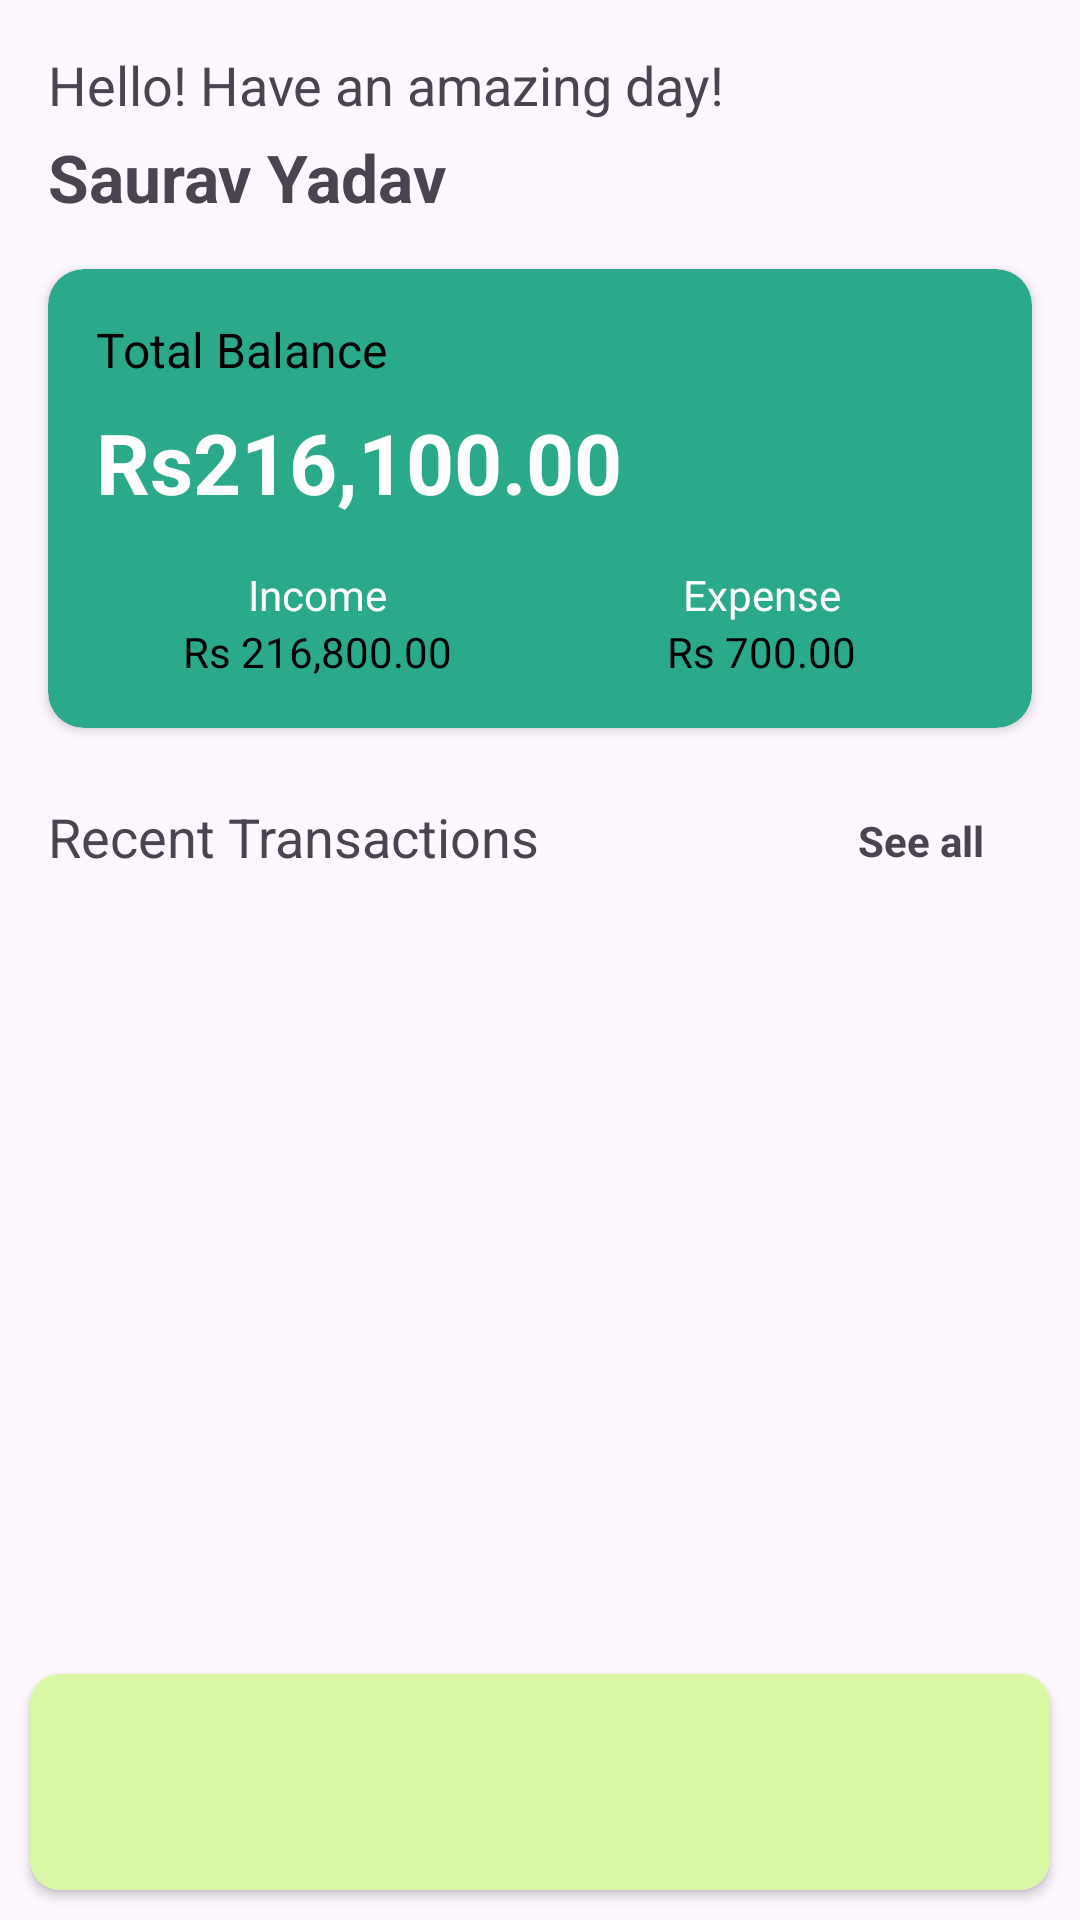

Layout XML and referenced resources for this Android screen:
<!-- AndroidManifest.xml: application theme Theme.AttendEaze -->
<!-- res/layout/activity_main.xml -->
<?xml version="1.0" encoding="utf-8"?>
<androidx.constraintlayout.widget.ConstraintLayout
    xmlns:android="http://schemas.android.com/apk/res/android"
    xmlns:app="http://schemas.android.com/apk/res-auto"
    xmlns:tools="http://schemas.android.com/tools"
    android:id="@+id/main"
    android:layout_width="match_parent"
    android:layout_height="match_parent"
    tools:context=".MainActivity">

    <androidx.constraintlayout.widget.ConstraintLayout
        android:layout_width="match_parent"
        android:layout_height="match_parent">

        
        <TextView
            android:id="@+id/tv_greeting"
            android:layout_width="wrap_content"
            android:layout_height="wrap_content"
            android:text="Hello! Have an amazing day!"
            android:textSize="18sp"
            android:layout_marginTop="16dp"
            android:layout_marginStart="16dp"
            app:layout_constraintTop_toTopOf="parent"
            app:layout_constraintStart_toStartOf="parent" />

        <TextView
            android:id="@+id/tv_user_name"
            android:layout_width="wrap_content"
            android:layout_height="wrap_content"
            android:layout_marginStart="16dp"
            android:layout_marginTop="4dp"
            android:text="Saurav Yadav"
            android:textSize="22sp"
            android:textStyle="bold"
            app:layout_constraintStart_toStartOf="parent"
            app:layout_constraintTop_toBottomOf="@id/tv_greeting" />

        
        <androidx.cardview.widget.CardView
            android:id="@+id/card_total_balance"
            android:layout_width="0dp"
            android:layout_height="wrap_content"
            android:layout_margin="16dp"
            app:cardCornerRadius="12dp"
            app:cardBackgroundColor="@color/grenblue"
            app:layout_constraintTop_toBottomOf="@id/tv_user_name"
            app:layout_constraintStart_toStartOf="parent"
            app:layout_constraintEnd_toEndOf="parent">

            <LinearLayout
                android:layout_width="match_parent"
                android:layout_height="wrap_content"
                android:orientation="vertical"

                android:padding="16dp">

                <TextView
                    android:id="@+id/tv_total_balance_label"
                    android:layout_width="wrap_content"
                    android:layout_height="wrap_content"
                    android:text="Total Balance"
                    android:textSize="16sp"
                    android:textColor="@android:color/black" />

                <TextView
                    android:id="@+id/tv_total_balance"
                    android:layout_width="wrap_content"
                    android:layout_height="wrap_content"
                    android:layout_marginTop="8dp"
                    android:text="Rs216,100.00"
                    android:textSize="28sp"
                    android:textStyle="bold"
                    android:textColor="@android:color/white" />

                <LinearLayout
                    android:layout_width="match_parent"
                    android:layout_height="wrap_content"
                    android:orientation="horizontal"
                    android:layout_marginTop="16dp"
                    android:weightSum="2">

                    
                    <LinearLayout
                        android:layout_width="0dp"
                        android:layout_height="wrap_content"
                        android:layout_weight="1"
                        android:gravity="center_horizontal"
                        android:orientation="vertical">

                        <TextView
                            android:id="@+id/tv_income_label"
                            android:layout_width="wrap_content"
                            android:layout_height="wrap_content"
                            android:text="Income"
                            android:textSize="14sp"
                            android:textColor="@android:color/white" />

                        <TextView
                            android:id="@+id/tv_income_value"
                            android:layout_width="wrap_content"
                            android:layout_height="wrap_content"
                            android:text="Rs 216,800.00"
                            android:textSize="14sp"
                            android:textColor="@android:color/black" />
                    </LinearLayout>

                    
                    <LinearLayout
                        android:layout_width="0dp"
                        android:layout_height="wrap_content"
                        android:layout_weight="1"
                        android:gravity="center_horizontal"
                        android:orientation="vertical">

                        <TextView
                            android:id="@+id/tv_expense_label"
                            android:layout_width="wrap_content"
                            android:layout_height="wrap_content"
                            android:text="Expense"
                            android:textSize="14sp"
                            android:textColor="@android:color/white" />

                        <TextView
                            android:id="@+id/tv_expense_value"
                            android:layout_width="wrap_content"
                            android:layout_height="wrap_content"
                            android:text="Rs 700.00"
                            android:textSize="14sp"
                            android:textColor="@android:color/black" />
                    </LinearLayout>
                </LinearLayout>
            </LinearLayout>
        </androidx.cardview.widget.CardView>

        
        <TextView
            android:id="@+id/tv_recent_transactions"
            android:layout_width="wrap_content"
            android:layout_height="wrap_content"
            android:layout_marginStart="16dp"
            android:layout_marginTop="24dp"
            android:text="Recent Transactions"
            android:textSize="18sp"
            app:layout_constraintTop_toBottomOf="@id/card_total_balance"
            app:layout_constraintStart_toStartOf="parent" />

        <TextView
            android:id="@+id/tv_see_all"
            android:layout_width="wrap_content"
            android:layout_height="wrap_content"
            android:layout_marginTop="28dp"
            android:layout_marginEnd="32dp"
            android:text="See all"
            android:textSize="14sp"
            android:textStyle="bold"
            app:layout_constraintEnd_toEndOf="parent"
            app:layout_constraintTop_toBottomOf="@id/card_total_balance" />

        <androidx.recyclerview.widget.RecyclerView
            android:id="@+id/recyclerview"
            android:layout_width="match_parent"
            android:layout_height="0dp"
            android:layout_margin="16dp"
            app:layout_constraintTop_toBottomOf="@id/tv_recent_transactions"
            app:layout_constraintStart_toStartOf="parent"
            app:layout_constraintEnd_toEndOf="parent"
            app:layout_constraintBottom_toTopOf="@id/card_bottom_buttons" />

        
        <androidx.cardview.widget.CardView
            android:id="@+id/card_bottom_buttons"
            android:layout_width="match_parent"
            android:layout_height="wrap_content"
            android:layout_margin="10dp"
            app:cardCornerRadius="10dp"
            app:layout_constraintTop_toBottomOf="@id/recyclerview"
            app:layout_constraintStart_toStartOf="parent"
            app:layout_constraintEnd_toEndOf="parent"
            app:layout_constraintBottom_toBottomOf="parent">

            <LinearLayout
                android:layout_width="match_parent"
                android:layout_height="wrap_content"
                android:orientation="horizontal"
                android:padding="16dp"
                android:background="@color/lightgreen"
                android:gravity="center">

                
                <ImageButton
                    android:id="@+id/income"
                    android:layout_width="0dp"
                    android:layout_height="40dp"
                    android:layout_weight="1"
                    android:background="@android:color/transparent"
                    android:contentDescription="Income"
                    android:scaleType="fitCenter"
                    android:src="@drawable/income" />

                
                <ImageButton
                    android:id="@+id/home"
                    android:layout_width="0dp"
                    android:layout_height="40dp"
                    android:layout_weight="1"
                    android:background="@android:color/transparent"
                    android:contentDescription="Home"
                    android:scaleType="fitCenter"
                    />

                
                <ImageButton
                    android:id="@+id/btn_analytics"
                    android:layout_width="0dp"
                    android:layout_height="40dp"
                    android:layout_weight="1"
                    android:background="@android:color/transparent"
                    android:contentDescription="Analytics"
                    android:scaleType="fitCenter"
                    />

                
                <ImageButton
                    android:id="@+id/excel"
                    android:layout_width="0dp"
                    android:layout_height="40dp"
                    android:layout_weight="1"
                    android:background="@android:color/transparent"
                    android:contentDescription="Export to Excel"
                    android:scaleType="fitCenter"
                     />

                
                <ImageButton
                    android:id="@+id/expense"
                    android:layout_width="0dp"
                    android:layout_height="40dp"
                    android:layout_weight="1"
                    android:background="@android:color/transparent"
                    android:contentDescription="Expense"
                    android:scaleType="fitCenter"
                    android:src="@drawable/expense" />

            </LinearLayout>

        </androidx.cardview.widget.CardView>

    </androidx.constraintlayout.widget.ConstraintLayout>

</androidx.constraintlayout.widget.ConstraintLayout>
<!-- resources referenced by this layout -->
<resources>
  <color name="grenblue">#2AAA8A</color>
  <color name="lightgreen">#DAF7A6 </color>
  <style name="Theme.AttendEaze" parent="Base.Theme.AttendEaze" />
  <style name="Base.Theme.AttendEaze" parent="Theme.Material3.DayNight.NoActionBar">
          
          
      </style>
</resources>
